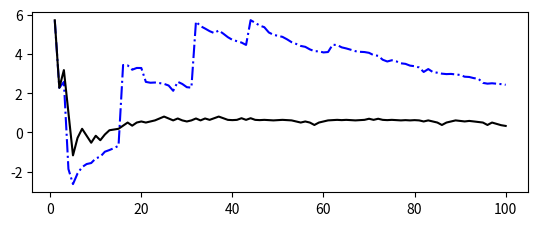

Write the Python code that produced this figure. (Note: this script raises an exception after producing the figure.)
"""
Median and Mean for Cauchy distribution
---------------------------------------

This plot shows graphically that mean-based statistics are not robust for
the Cauchy distribution.  Median-based statistics should be used instead.
"""
# [redacted]
# License: BSD
#   The figure produced by this code is published in the textbook
#   "Statistics, Data Mining, and Machine Learning in Astronomy" (2013)
#   For more information, see http://astroML.github.com
import numpy as np
from matplotlib import pyplot as plt
from scipy import optimize
from scipy.stats import cauchy, norm


def robust_mean_mixture(x):
    """Compute the mean via a mixture of two Gaussians

    One Gaussian accounts for outliers, and one Gaussian accounts  for
    the true distribution.  This cannot be computed analytically, so
    it uses scipy's function optimization
    """
    if len(x) == 1:
        return x

    x = x.ravel()

    mu_bg = np.mean(x)
    sig_bg = 3 * np.std(x)

    likelihood = lambda v: -np.sum(np.log(norm.pdf(x, v[0], v[1])
                                          + norm.pdf(x, mu_bg, sig_bg)))

    v0 = np.array([0, 30])

    v_best = optimize.fmin(likelihood, v0, disp=False)

    return v_best[0]


def robust_mean_iterated(x, sigma_cut=3):
    """Compute the robust mean iteratively

    After computing the mean, points further than 3 sigma from the mean
    are removed and the result is repeated until convergence.
    """
    flag = np.ones(x.shape, dtype=bool)
    n_to_keep = x.size

    while True:
        xf = x[flag]
        mu = xf.mean()
        sig = xf.std()
        if len(xf) == 1:
            break

        x_sig = abs((x - mu) / sig)

        too_far = (x_sig > sigma_cut)
        flag[too_far] = False
        n_flag = flag.sum()

        if n_flag == n_to_keep:
            break
        else:
            n_to_keep = n_flag

    return mu

#------------------------------------------------------------
# Create the distribution and compute means and medians
np.random.seed(6)
mu = 0
gamma = 2

xi = cauchy(mu, gamma).rvs(100)
Nrange = np.arange(1, len(xi) + 1)

mean = [np.mean(xi[:N]) for N in Nrange]
median = [np.median(xi[:N]) for N in Nrange]
mean_mixture = [robust_mean_mixture(xi[:N]) for N in Nrange]
mean_iter = [robust_mean_iterated(xi[:N]) for N in Nrange]

#------------------------------------------------------------
# Plot the results as a function of number of points
fig = plt.figure()
fig.subplots_adjust(hspace=0.05)

# first plot the mean
ax = fig.add_subplot(211)
ax.plot(Nrange, mean, '-.b', label='mean')
ax.plot(Nrange, median, '-k', label='median')
ax.plot(Nrange, mean_mixture, ':r', label='robust mean (mixture)')
ax.plot(Nrange, mean_iter, '--g', label='robust mean (sigma-clip)')
ax.plot(Nrange, 0 * Nrange, '-', c='gray', lw=0.5)

ax.set_xlim(0, 100)
ax.set_ylim(-7, 7)
ax.legend(loc=4, ncol=2)
ax.set_ylabel('Value')
ax.xaxis.set_major_formatter(plt.NullFormatter())

# now plot the median
ax = fig.add_subplot(212)
ax.scatter(Nrange, xi, lw=0, s=16, c='k')
ax.plot(Nrange, 0 * Nrange, '-', c='gray', lw=0.5)
ax.set_xlim(0, 100)
ax.set_ylim(-75, 75)
ax.set_xlabel('Sample Size')
ax.set_ylabel('Value')

plt.show()
